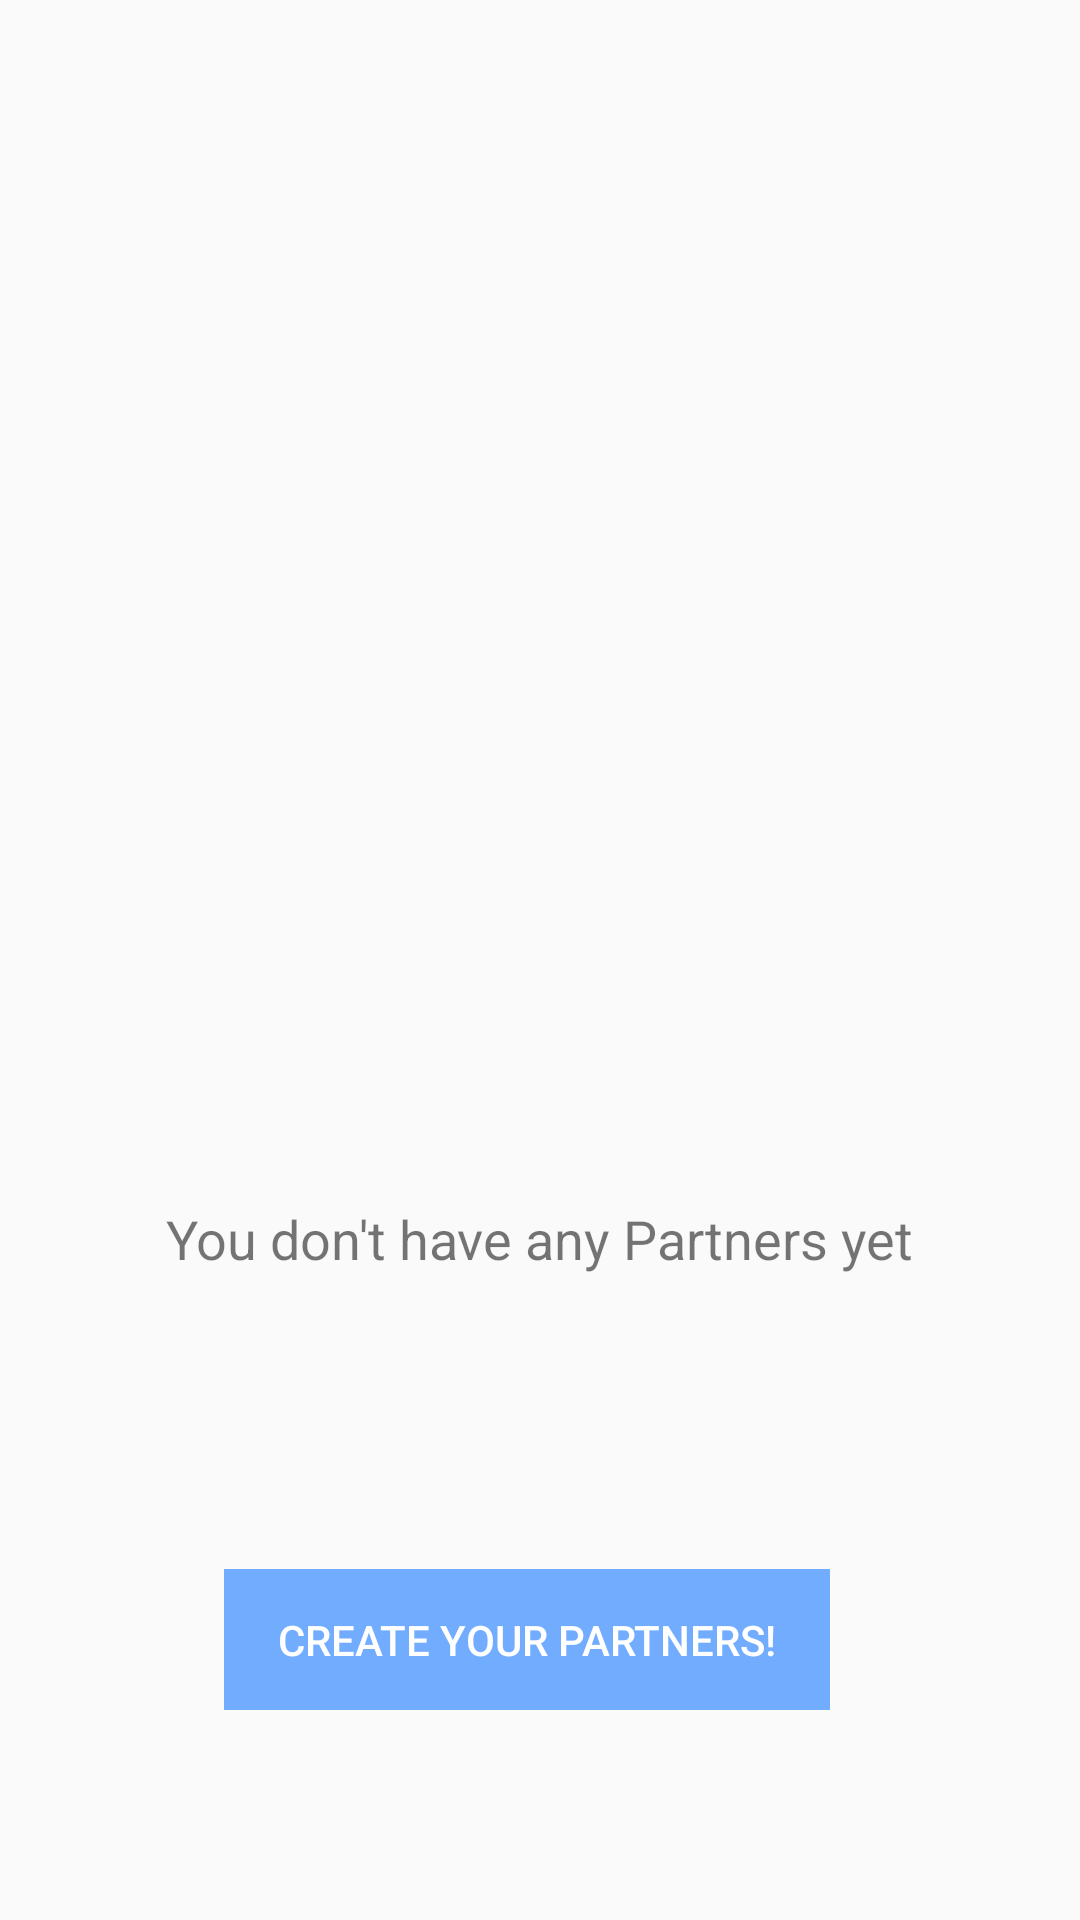

This screen was rendered from an Android layout file. Write that file and the resources it references.
<!-- AndroidManifest.xml: application theme AppTheme -->
<!-- res/layout/fragment_no_apartment.xml -->
<?xml version="1.0" encoding="utf-8"?>
<FrameLayout xmlns:android="http://schemas.android.com/apk/res/android"
    xmlns:tools="http://schemas.android.com/tools"
    android:layout_width="match_parent"
    android:layout_height="match_parent"
    xmlns:app="http://schemas.android.com/apk/res-auto"
    tools:context=".fragments.renter.NoApartmentFragment">



    <androidx.constraintlayout.widget.ConstraintLayout
        android:layout_width="match_parent"
        android:layout_height="match_parent">

        <Button
            android:id="@+id/create"
            android:layout_width="202dp"
            android:layout_height="47dp"
            android:layout_marginBottom="70dp"
            android:background="@drawable/button_primary"
            android:text="Create Your Partners!"
            android:textColor="@android:color/white"
            app:layout_constraintBottom_toBottomOf="parent"
            app:layout_constraintEnd_toEndOf="parent"
            app:layout_constraintHorizontal_bias="0.473"
            app:layout_constraintStart_toStartOf="parent" />


        <TextView
            android:id="@+id/textView3"
            android:layout_width="322dp"
            android:layout_height="49dp"
            android:layout_marginTop="52dp"
            android:text="You don't have any Partners yet"
            android:textAlignment="center"
            android:textSize="18sp"
            app:layout_constraintBottom_toTopOf="@+id/create"
            app:layout_constraintEnd_toEndOf="parent"
            app:layout_constraintHorizontal_bias="0.495"
            app:layout_constraintStart_toStartOf="parent"
            app:layout_constraintTop_toBottomOf="@+id/imageView2" />

            <ImageView
                android:id="@+id/imageView2"
                android:layout_width="190dp"
                android:layout_height="205dp"
                android:layout_marginTop="70dp"
                app:layout_constraintEnd_toEndOf="parent"
                app:layout_constraintStart_toStartOf="parent"
                app:layout_constraintTop_toTopOf="parent"
                app:srcCompat="@drawable/create_partners" />

    </androidx.constraintlayout.widget.ConstraintLayout>
</FrameLayout>
<!-- resources referenced by this layout -->
<resources>
  <!-- drawable button_primary: png bitmap (drawable, 300 bytes) -->
  <style name="AppTheme" parent="Theme.AppCompat.Light.NoActionBar">
          
          <item name="colorPrimary">@color/colorPrimary</item>
          <item name="colorPrimaryDark">@color/colorPrimaryDark</item>
          <item name="colorAccent">@color/colorAccent</item>
      </style>
  <color name="colorPrimary">#72ACFF</color>
  <color name="colorPrimaryDark">#72ACFF</color>
  <color name="colorAccent">#7372FF</color>
</resources>
